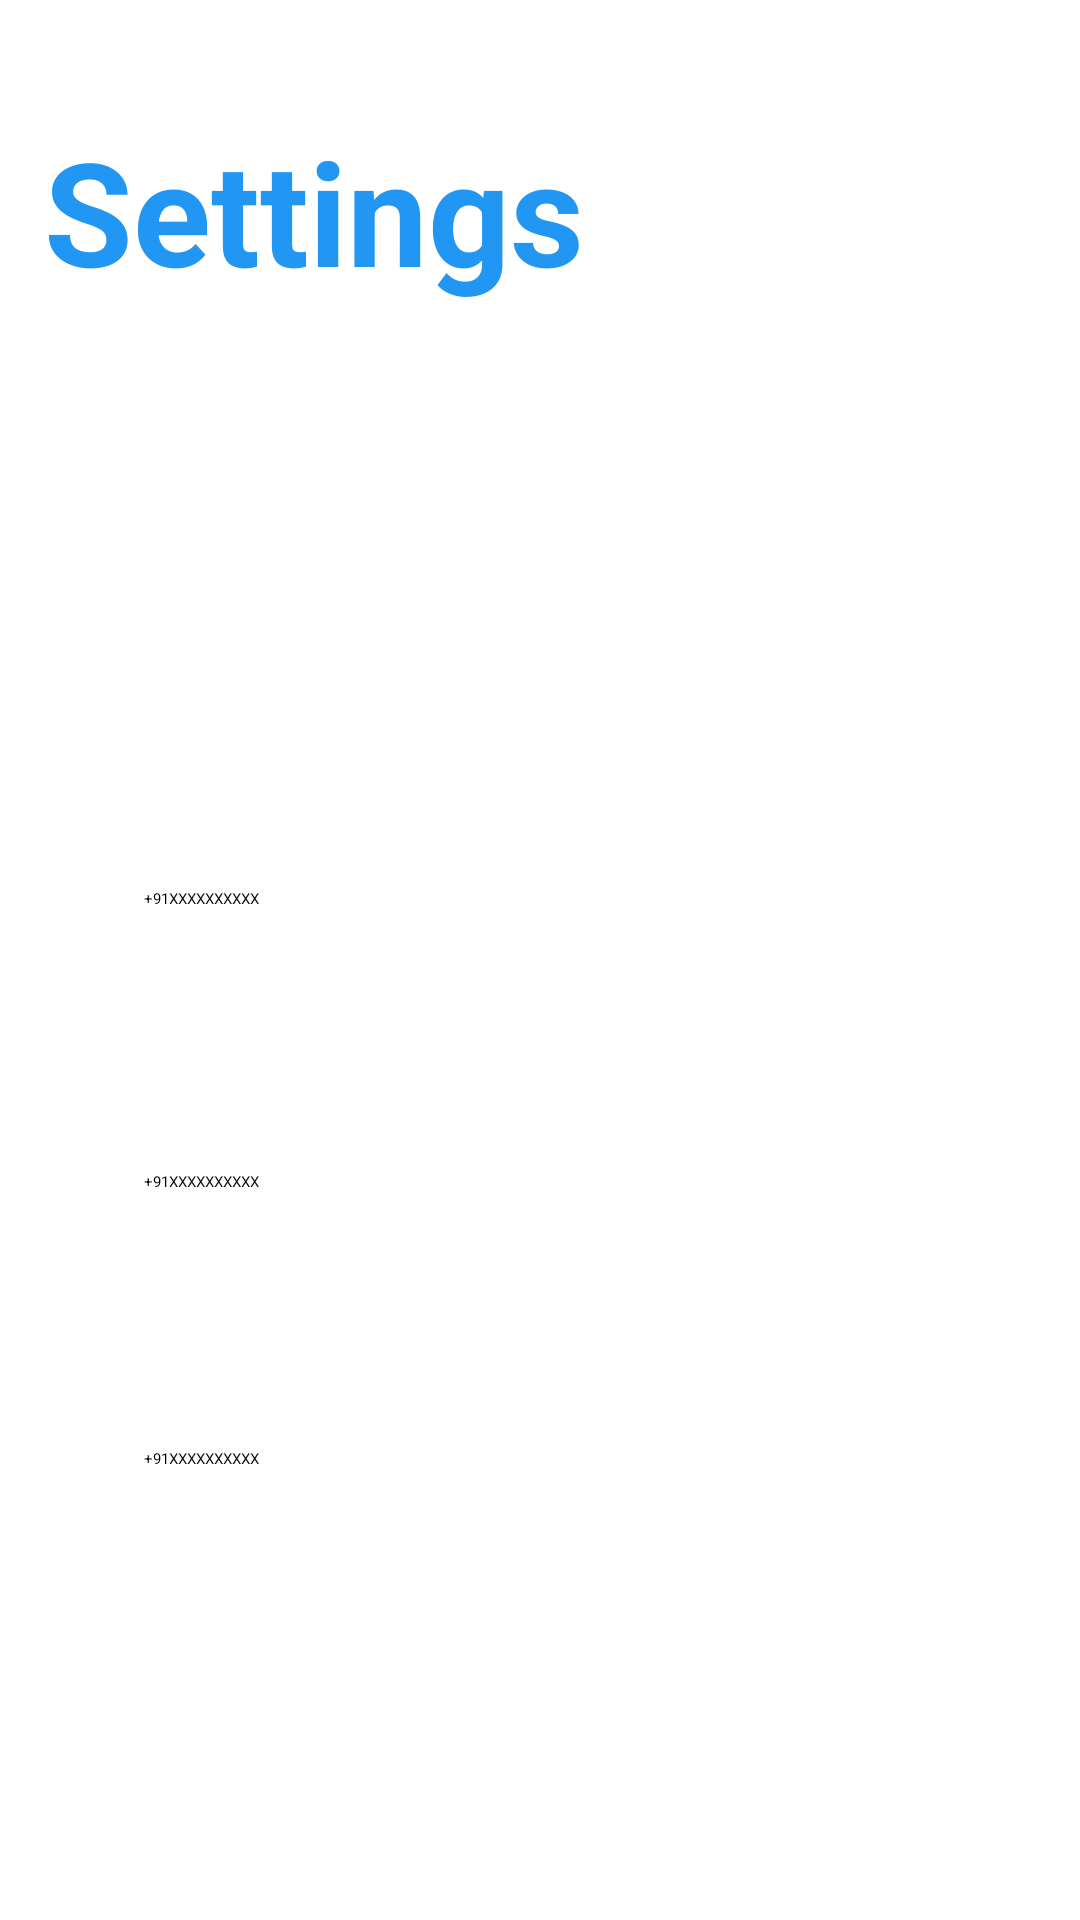

Write the Android layout XML for this screen, with the resource values it uses.
<!-- AndroidManifest.xml: application theme Theme.CrashDetector -->
<!-- res/layout/activity_settings.xml -->
<?xml version="1.0" encoding="utf-8"?>
<androidx.constraintlayout.widget.ConstraintLayout xmlns:android="http://schemas.android.com/apk/res/android"
    xmlns:app="http://schemas.android.com/apk/res-auto"
    xmlns:tools="http://schemas.android.com/tools"
    android:id="@+id/main"
    android:layout_width="match_parent"
    android:layout_height="match_parent"


    tools:context=".SettingsActivity">

    <TextView
        android:id="@+id/textView2"
        android:layout_width="wrap_content"
        android:layout_height="wrap_content"
        android:layout_marginStart="40dp"
        android:layout_marginTop="44dp"
        android:layout_marginEnd="91dp"
        android:text="Alert Delay in Seconds"
        android:textColor="#FFFFFF"
        android:textSize="28sp"
        app:layout_constraintEnd_toEndOf="parent"
        app:layout_constraintHorizontal_bias="0.0"
        app:layout_constraintStart_toStartOf="parent"
        app:layout_constraintTop_toBottomOf="@+id/textView13" />

    <EditText
        android:id="@+id/delayInput"
        android:layout_width="280dp"
        android:layout_height="36dp"
        android:layout_marginStart="40dp"
        android:layout_marginTop="9dp"
        android:layout_marginEnd="91dp"
        android:background="@drawable/border_transparent"
        android:ems="10"
        android:inputType="number"
        android:paddingStart="8dp"
        app:layout_constraintEnd_toEndOf="parent"
        app:layout_constraintHorizontal_bias="0.0"
        app:layout_constraintStart_toStartOf="parent"
        app:layout_constraintTop_toBottomOf="@+id/textView2" />

    <TextView
        android:id="@+id/textView6"
        android:layout_width="wrap_content"
        android:layout_height="wrap_content"
        android:layout_marginStart="40dp"
        android:layout_marginTop="16dp"
        android:layout_marginEnd="104dp"
        android:text="Emergency Contact 1"
        android:textColor="#FFFFFF"
        android:textSize="28sp"
        app:layout_constraintEnd_toEndOf="parent"
        app:layout_constraintHorizontal_bias="0.0"
        app:layout_constraintStart_toStartOf="parent"
        app:layout_constraintTop_toBottomOf="@+id/delayInput" />

    <EditText
        android:id="@+id/phoneInput1"
        android:layout_width="280dp"
        android:layout_height="36dp"
        android:layout_marginStart="40dp"
        android:layout_marginTop="14dp"
        android:layout_marginEnd="91dp"
        android:background="@drawable/border_transparent"
        android:ems="10"
        android:hint="+91XXXXXXXXXX"
        android:inputType="phone"
        android:paddingStart="8dp"
        app:layout_constraintEnd_toEndOf="parent"
        app:layout_constraintHorizontal_bias="0.0"
        app:layout_constraintStart_toStartOf="parent"
        app:layout_constraintTop_toBottomOf="@+id/textView6" />

    <TextView
        android:id="@+id/textView11"
        android:layout_width="wrap_content"
        android:layout_height="wrap_content"
        android:layout_marginStart="40dp"
        android:layout_marginTop="13dp"
        android:layout_marginEnd="104dp"
        android:text="Emergency Contact 2"
        android:textColor="#FFFFFF"
        android:textSize="28sp"
        app:layout_constraintEnd_toEndOf="parent"
        app:layout_constraintHorizontal_bias="0.0"
        app:layout_constraintStart_toStartOf="parent"
        app:layout_constraintTop_toBottomOf="@+id/phoneInput1" />

    <EditText
        android:id="@+id/phoneInput2"
        android:layout_width="280dp"
        android:layout_height="36dp"
        android:layout_marginStart="40dp"
        android:layout_marginTop="8dp"
        android:layout_marginEnd="91dp"
        android:background="@drawable/border_transparent"
        android:ems="10"
        android:hint="+91XXXXXXXXXX"
        android:inputType="phone"
        android:paddingStart="8dp"
        app:layout_constraintEnd_toEndOf="parent"
        app:layout_constraintHorizontal_bias="0.0"
        app:layout_constraintStart_toStartOf="parent"
        app:layout_constraintTop_toBottomOf="@+id/textView11" />

    <TextView
        android:id="@+id/textView12"
        android:layout_width="wrap_content"
        android:layout_height="wrap_content"
        android:layout_marginStart="40dp"
        android:layout_marginTop="10dp"
        android:layout_marginEnd="104dp"
        android:text="Emergency Contact 3"
        android:textColor="#FFFFFF"
        android:textSize="28sp"
        app:layout_constraintEnd_toEndOf="parent"
        app:layout_constraintHorizontal_bias="0.0"
        app:layout_constraintStart_toStartOf="parent"
        app:layout_constraintTop_toBottomOf="@+id/phoneInput2" />

    <EditText
        android:id="@+id/phoneInput3"
        android:layout_width="280dp"
        android:layout_height="36dp"
        android:layout_marginStart="40dp"
        android:layout_marginTop="9dp"
        android:layout_marginEnd="91dp"
        android:background="@drawable/border_transparent"
        android:ems="10"
        android:hint="+91XXXXXXXXXX"
        android:inputType="phone"
        android:paddingStart="8dp"
        app:layout_constraintEnd_toEndOf="parent"
        app:layout_constraintHorizontal_bias="0.0"
        app:layout_constraintStart_toStartOf="parent"
        app:layout_constraintTop_toBottomOf="@+id/textView12" />

    <TextView
        android:id="@+id/sensitivityLabel"
        android:layout_width="wrap_content"
        android:layout_height="wrap_content"
        android:layout_marginTop="336dp"
        android:text="Sensor Sensitivity: Medium"
        android:textColor="@android:color/white"
        android:textSize="16sp"
        app:layout_constraintEnd_toEndOf="parent"
        app:layout_constraintHorizontal_bias="0.182"
        app:layout_constraintStart_toStartOf="parent"
        app:layout_constraintTop_toBottomOf="@id/delayInput" />

    <SeekBar
        android:id="@+id/sensitivitySeekBar"
        android:layout_width="0dp"
        android:layout_height="wrap_content"
        android:layout_marginStart="40dp"
        android:layout_marginTop="24dp"
        android:layout_marginEnd="40dp"
        android:max="2"
        android:progress="1"
        app:layout_constraintEnd_toEndOf="parent"
        app:layout_constraintHorizontal_bias="0.0"
        app:layout_constraintStart_toStartOf="parent"
        app:layout_constraintTop_toBottomOf="@id/sensitivityLabel" />

    <Button
        android:id="@+id/saveBtn"
        android:layout_width="wrap_content"
        android:layout_height="wrap_content"
        android:layout_marginStart="69dp"
        android:layout_marginTop="56dp"
        android:layout_marginEnd="220dp"
        android:background="@drawable/border_filled"
        android:backgroundTint="#2196F3"
        android:paddingHorizontal="16sp"
        android:paddingVertical="4sp"
        android:text="Save"
        android:textColor="#FFFFFF"
        android:textSize="42sp"
        app:backgroundTint="@null"
        app:layout_constraintEnd_toEndOf="parent"
        app:layout_constraintStart_toStartOf="parent"
        app:layout_constraintTop_toBottomOf="@+id/sensitivityLabel" />

    <TextView
        android:id="@+id/textView13"
        android:layout_width="wrap_content"
        android:layout_height="wrap_content"
        android:layout_marginStart="40dp"
        android:layout_marginTop="38dp"
        android:layout_marginEnd="191dp"
        android:layout_marginBottom="43dp"
        android:text="Settings"
        android:textColor="#2196F3"
        android:textSize="48dp"
        android:textStyle="bold"
        app:layout_constraintBottom_toTopOf="@+id/textView2"
        app:layout_constraintEnd_toEndOf="parent"
        app:layout_constraintStart_toStartOf="parent"
        app:layout_constraintTop_toTopOf="parent" />

</androidx.constraintlayout.widget.ConstraintLayout>
<!-- resources referenced by this layout -->
<resources>
  <!-- drawable border_filled (drawable) -->
  <shape
          xmlns:android="http://schemas.android.com/apk/res/android"
          android:shape="rectangle">
          <solid
              android:color="#FFFFFF"/>
  
          <corners
              android:bottomRightRadius="12dp"
              android:bottomLeftRadius="12dp"
              android:topLeftRadius="12dp"
              android:topRightRadius="12dp"/>
          <stroke
              android:color="#FFFFFF"
              android:width="3dp"/>
      </shape>
  <!-- drawable border_transparent (drawable) -->
  <shape
          xmlns:android="http://schemas.android.com/apk/res/android"
          android:shape="rectangle">
          <solid
              android:color="@android:color/transparent"/>
  
          <corners
              android:bottomRightRadius="12dp"
              android:bottomLeftRadius="12dp"
              android:topLeftRadius="12dp"
              android:topRightRadius="12dp"/>
          <stroke
              android:color="#ffffff"
              android:width="3dp"/>
      </shape>
  <style name="Theme.CrashDetector" parent="Base.Theme.CrashDetector" />
</resources>
